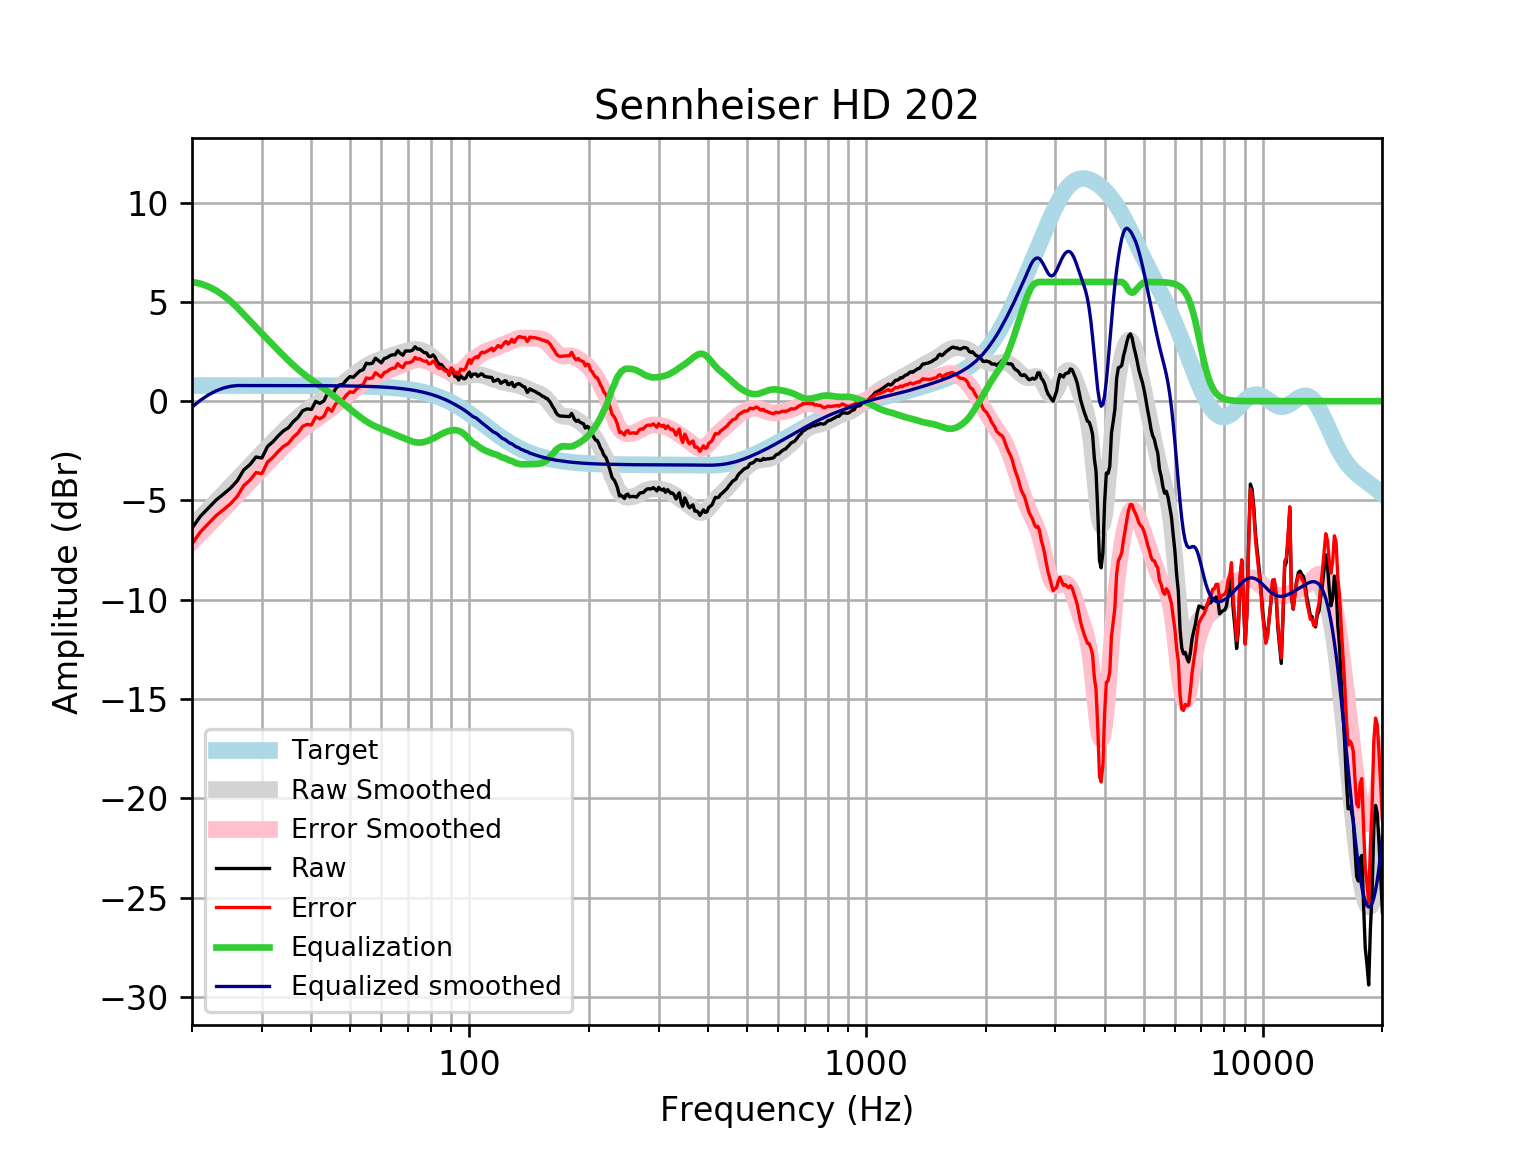

Source data for this figure (header and first rows):
frequency, raw, error, smoothed, error_smoothed, equalization, equalized_raw, equalized_smoothed, target
20, -6.399, -7.184, -6.3, -7.086, 6.0, -0.3986, -0.2998, 0.7859
21, -5.796, -6.582, -5.87, -6.656, 5.915, 0.119, 0.04545, 0.7859
22, -5.382, -6.168, -5.454, -6.24, 5.769, 0.387, 0.315, 0.7858
23, -4.982, -5.768, -5.052, -5.838, 5.569, 0.5873, 0.5173, 0.7858
24, -4.682, -5.468, -4.664, -5.449, 5.323, 0.6409, 0.6593, 0.7858
25, -4.382, -5.168, -4.289, -5.075, 5.036, 0.6539, 0.7472, 0.7857
26, -4.013, -4.799, -3.929, -4.714, 4.714, 0.701, 0.7857, 0.7857
27, -3.467, -4.252, -3.582, -4.368, 4.368, 0.9009, 0.7856, 0.7856
28, -3.192, -3.977, -3.25, -4.035, 4.035, 0.8431, 0.7855, 0.7855
29, -2.811, -3.597, -2.93, -3.716, 3.716, 0.9042, 0.7854, 0.7854
30, -2.864, -3.649, -2.623, -3.408, 3.408, 0.5447, 0.7852, 0.7852
31, -2.283, -3.068, -2.328, -3.113, 3.113, 0.8302, 0.785, 0.785
32, -2.04, -2.825, -2.043, -2.828, 2.828, 0.7875, 0.7848, 0.7848
33, -1.744, -2.528, -1.77, -2.554, 2.554, 0.8106, 0.7846, 0.7846
34, -1.495, -2.279, -1.509, -2.293, 2.293, 0.7979, 0.7843, 0.7843
35, -1.339, -2.123, -1.262, -2.046, 2.046, 0.707, 0.7839, 0.7839
36, -1.033, -1.816, -1.032, -1.815, 1.815, 0.7829, 0.7835, 0.7835
37, -0.8195, -1.603, -0.8203, -1.603, 1.603, 0.7838, 0.783, 0.783
38, -0.4857, -1.268, -0.6279, -1.41, 1.41, 0.9246, 0.7824, 0.7824
39, -0.3893, -1.171, -0.4532, -1.235, 1.235, 0.8457, 0.7818, 0.7818
40, -0.4171, -1.198, -0.2933, -1.074, 1.074, 0.6572, 0.781, 0.781
41, -0.009527, -0.7896, -0.1438, -0.924, 0.924, 0.9144, 0.7801, 0.7801
42, -0.1094, -0.8885, 0.0001581, -0.779, 0.779, 0.6695, 0.7791, 0.7791
43, 0.01479, -0.7631, 0.1429, -0.6351, 0.6351, 0.6499, 0.778, 0.7779
44, 0.4271, -0.3495, 0.2871, -0.4896, 0.4896, 0.9167, 0.7766, 0.7766
45, 0.2649, -0.5103, 0.4336, -0.3415, 0.3415, 0.6064, 0.7752, 0.7751
46, 0.6214, -0.1521, 0.5819, -0.1915, 0.1915, 0.8129, 0.7735, 0.7734
47, 0.8119, 0.04041, 0.7303, -0.04126, 0.04126, 0.8532, 0.7715, 0.7715
48, 0.8427, 0.07328, 0.8768, 0.1075, -0.1075, 0.7352, 0.7694, 0.7694
49, 1.069, 0.3022, 1.02, 0.2532, -0.2532, 0.816, 0.767, 0.767
50, 1.234, 0.47, 1.159, 0.3951, -0.3951, 0.8391, 0.7643, 0.7642
51, 1.2, 0.4383, 1.294, 0.5327, -0.5327, 0.6668, 0.7612, 0.7612
52, 1.371, 0.6135, 1.423, 0.6653, -0.6653, 0.706, 0.7579, 0.7578
53, 1.525, 0.771, 1.546, 0.7916, -0.7916, 0.7335, 0.7541, 0.7541
54, 1.584, 0.8343, 1.66, 0.9097, -0.9097, 0.6745, 0.7499, 0.7499
55, 1.91, 1.164, 1.763, 1.018, -1.018, 0.8918, 0.7453, 0.7453
56, 1.879, 1.139, 1.854, 1.114, -1.114, 0.7649, 0.7402, 0.7401
57, 1.91, 1.176, 1.933, 1.198, -1.198, 0.7119, 0.7345, 0.7345
58, 2.16, 1.431, 2, 1.272, -1.272, 0.8878, 0.7283, 0.7283
59, 2.044, 1.323, 2.059, 1.337, -1.337, 0.7072, 0.7215, 0.7215
60, 1.929, 1.215, 2.111, 1.397, -1.397, 0.5318, 0.714, 0.714
61, 2.141, 1.435, 2.161, 1.455, -1.455, 0.6858, 0.7058, 0.7058
62, 2.188, 1.491, 2.209, 1.512, -1.512, 0.6767, 0.6969, 0.6969
63, 2.282, 1.594, 2.256, 1.569, -1.569, 0.7129, 0.6871, 0.6871
64, 2.333, 1.656, 2.302, 1.626, -1.626, 0.7073, 0.6765, 0.6765
65, 2.333, 1.668, 2.347, 1.682, -1.682, 0.6511, 0.665, 0.665
66, 2.544, 1.892, 2.39, 1.737, -1.737, 0.8073, 0.6525, 0.6525
67, 2.402, 1.763, 2.431, 1.792, -1.792, 0.6103, 0.639, 0.639
68, 2.314, 1.689, 2.47, 1.846, -1.846, 0.4679, 0.6244, 0.6244
69, 2.525, 1.916, 2.508, 1.899, -1.899, 0.6262, 0.6087, 0.6087
70, 2.525, 1.933, 2.542, 1.95, -1.95, 0.5748, 0.5918, 0.5918
71, 2.525, 1.952, 2.571, 1.998, -1.998, 0.5277, 0.5736, 0.5736
72, 2.576, 2.021, 2.592, 2.037, -2.037, 0.5381, 0.5541, 0.5541
73, 2.737, 2.203, 2.6, 2.067, -2.067, 0.6699, 0.5333, 0.5333
74, 2.621, 2.11, 2.594, 2.083, -2.083, 0.5379, 0.511, 0.511
75, 2.621, 2.134, 2.573, 2.086, -2.086, 0.5353, 0.4873, 0.4873
76, 2.525, 2.063, 2.537, 2.075, -2.075, 0.4499, 0.462, 0.4621
77, 2.44, 2.005, 2.488, 2.053, -2.053, 0.387, 0.4352, 0.4353
78, 2.429, 2.022, 2.427, 2.021, -2.021, 0.4083, 0.4068, 0.4068
79, 2.254, 1.877, 2.358, 1.981, -1.981, 0.273, 0.3767, 0.3768
... 553 more rows
